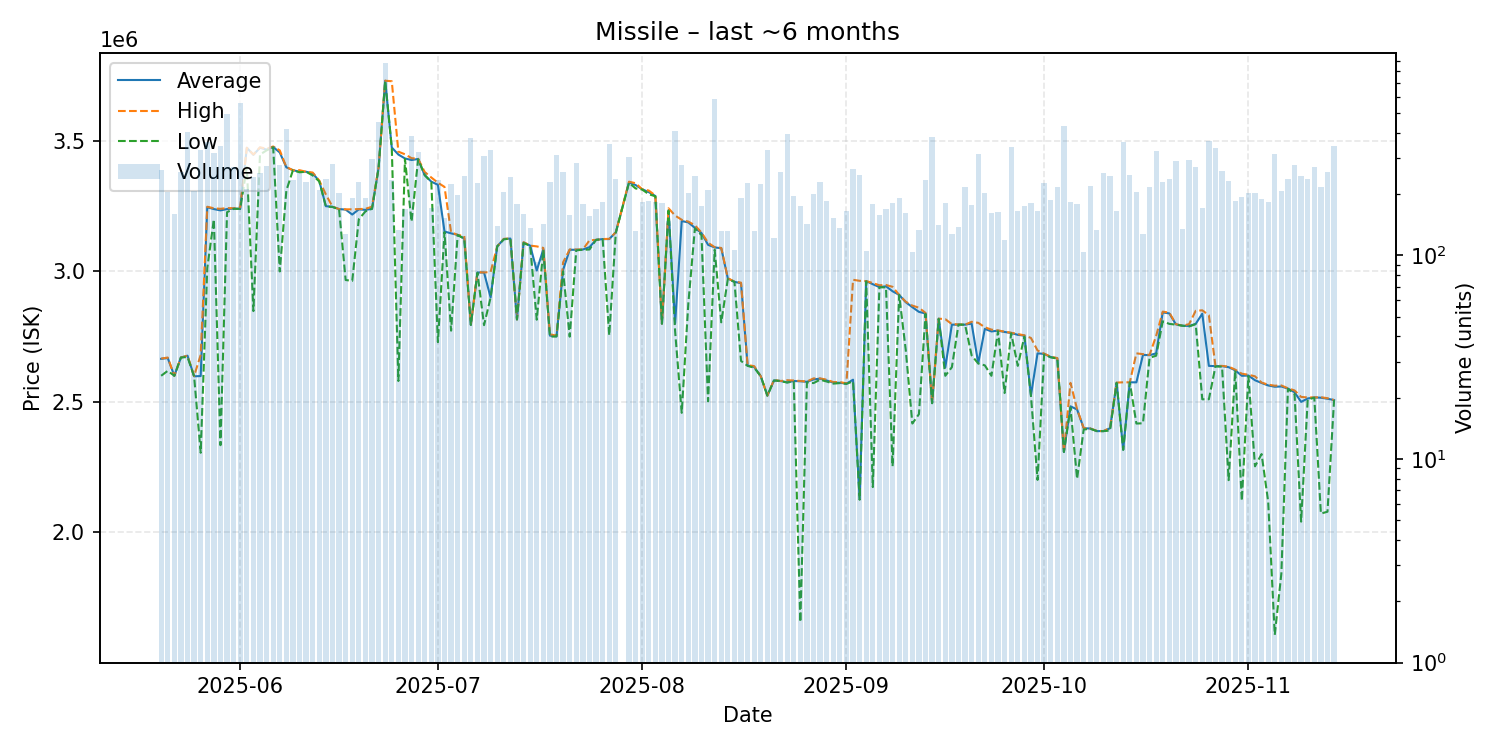

The file beside this chart, header and first rows:
date, average, highest, lowest, order_count, volume
2025-05-20, 2665000, 2666000, 2600000, 76, 263
2025-05-21, 2668000, 2670000, 2619000, 73, 204
2025-05-22, 2600000, 2600000, 2600000, 58, 159
2025-05-23, 2670000, 2670000, 2670000, 65, 256
2025-05-24, 2677000, 2677000, 2672000, 104, 404
2025-05-25, 2598000, 2599000, 2598000, 79, 207
2025-05-26, 2599000, 2680000, 2305000, 119, 328
2025-05-27, 3246000, 3248000, 3013000, 76, 359
2025-05-28, 3239000, 3242000, 3200000, 86, 319
2025-05-29, 3234000, 3240000, 2334000, 76, 343
2025-05-30, 3239000, 3243000, 3227000, 86, 491
2025-05-31, 3241000, 3242000, 3240000, 81, 272
2025-06-01, 3240000, 3246000, 3240000, 101, 559
2025-06-02, 3474000, 3474000, 3400000, 68, 211
2025-06-03, 3447000, 3448000, 2848000, 80, 242
2025-06-04, 3474000, 3476000, 3448000, 69, 252
2025-06-05, 3467000, 3470000, 3464000, 78, 275
2025-06-06, 3477000, 3479000, 3476000, 94, 344
2025-06-07, 3456000, 3464000, 3000000, 78, 277
2025-06-08, 3399000, 3400000, 3310000, 94, 416
2025-06-09, 3388000, 3388000, 3388000, 80, 235
2025-06-10, 3382000, 3388000, 3380000, 69, 253
2025-06-11, 3382000, 3382000, 3382000, 63, 230
2025-06-12, 3376000, 3379000, 3368000, 61, 252
2025-06-13, 3346000, 3348000, 3345000, 69, 209
2025-06-14, 3250000, 3295000, 3249000, 89, 237
2025-06-15, 3248000, 3248000, 3247000, 72, 281
2025-06-16, 3239000, 3239000, 3238000, 62, 203
2025-06-17, 3237000, 3238000, 2967000, 60, 127
2025-06-18, 3218000, 3238000, 2964000, 65, 190
2025-06-19, 3238000, 3239000, 3200000, 78, 229
2025-06-20, 3236000, 3240000, 3230000, 57, 190
2025-06-21, 3240000, 3248000, 3240000, 82, 297
2025-06-22, 3398000, 3399000, 3395500, 85, 453
2025-06-23, 3731000, 3731000, 3731000, 85, 879
2025-06-24, 3475000, 3729000, 3474000, 73, 234
2025-06-25, 3448000, 3459000, 2580000, 61, 133
2025-06-26, 3433000, 3449000, 3431000, 68, 169
2025-06-27, 3427000, 3434000, 3191000, 77, 385
2025-06-28, 3431000, 3432000, 3430000, 72, 320
2025-06-29, 3369000, 3381000, 3369000, 76, 257
2025-06-30, 3344000, 3360000, 3342500, 50, 170
2025-07-01, 3332000, 3340000, 2729000, 73, 233
2025-07-02, 3153000, 3324000, 3151000, 53, 153
2025-07-03, 3146000, 3150000, 2773000, 74, 223
2025-07-04, 3140000, 3140000, 3140000, 57, 197
2025-07-05, 3126000, 3136000, 3125000, 84, 246
2025-07-06, 2795000, 2797000, 2795000, 75, 375
2025-07-07, 2996000, 2997000, 2995000, 66, 226
2025-07-08, 2996000, 2996000, 2794000, 62, 307
2025-07-09, 2900000, 2998000, 2900000, 72, 327
2025-07-10, 3096000, 3096000, 3096000, 48, 139
2025-07-11, 3124000, 3125000, 3123000, 64, 205
2025-07-12, 3126000, 3126000, 3126000, 77, 243
2025-07-13, 2816000, 2816000, 2816000, 52, 178
2025-07-14, 3111000, 3112000, 3109000, 56, 160
2025-07-15, 3099000, 3099000, 3098000, 48, 136
2025-07-16, 3003699, 3096000, 2815000, 39, 93
2025-07-17, 3085000, 3090000, 3083000, 54, 142
2025-07-18, 2754000, 2759000, 2750000, 44, 230
... 118 more rows
